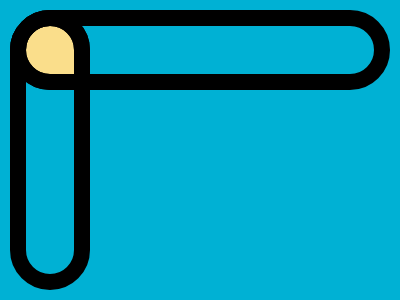

Here is a drawing made with CSS. Write the source that renders it.

<div class="joint"></div>
<div class="horizontal"></div>
<div class="vertical"></div>
<style>
  body {
    background: #00b1d4;
    margin: 10px;
  }

  body * {
    position: absolute;
    height: 48px;
    width: 48px;
    border: 16px solid #000;
    border-radius: 48px;
  }

  .horizontal {
    width: 348px;
  }

  .vertical {
    height: 248px;
  }

  .joint {
    background: #fade8b;
    border-bottom-right-radius: 0;
  }
</style>
